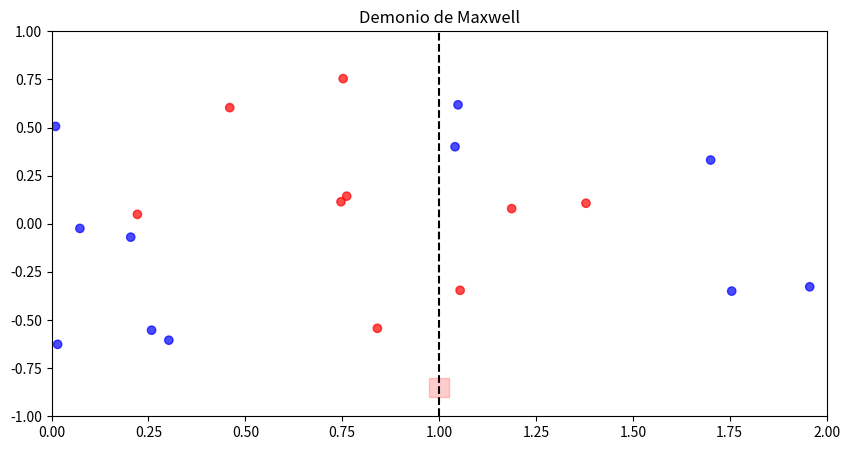

This chart was generated by the following Python code:
import numpy as np
import matplotlib.pyplot as plt
from matplotlib.animation import FuncAnimation
from matplotlib.patches import Rectangle

# Número de partículas
n_particles = 20

# Posiciones iniciales y velocidades
positions = np.random.uniform(0.0, 2.0, n_particles)
velocities = np.random.normal(0.0, 2.5, n_particles)
y_positions = np.random.uniform(-0.8, 0.8, n_particles)

# Memoria del demonio
memory_bits = []

# Crear figura y ejes
fig, ax = plt.subplots(figsize=(10, 5))
ax.set_xlim(0, 2)
ax.set_ylim(-1, 1)
ax.set_title("Demonio de Maxwell")
ax.axvline(1, color='black', linestyle='--')  # Línea divisoria

# Trampilla
trapdoor_width = 0.05
trapdoor_height = 0.1
trapdoor_x = 1 - trapdoor_width / 2
trapdoor_closed_y = -0.9
trapdoor_open_y = -0.5  # Para visualización
trapdoor = Rectangle((trapdoor_x, trapdoor_closed_y), trapdoor_width, trapdoor_height, color='red', alpha=0.2)
ax.add_patch(trapdoor)

# Dibujar partículas (color por magnitud de velocidad)
particles = ax.scatter(positions, y_positions,
                       c=np.where(np.abs(velocities) > 2, 'red', 'blue'),
                       alpha=0.7)

# Texto informativo
info_text = ax.text(0.02, 0.9, "", transform=ax.transAxes, fontsize=10)

# Función de actualización
def update(frame):
    global positions, velocities, memory_bits
    trapdoor_open = False

    for i in range(n_particles):
        # Movimiento
        positions[i] += velocities[i] * 0.01

        # Rebote en bordes de la caja
        if positions[i] < 0:
            positions[i] = 0
            velocities[i] *= -1
        elif positions[i] > 2:
            positions[i] = 2
            velocities[i] *= -1

        # Lógica del demonio cerca de x = 1
        if 0.98 < positions[i] < 1.02:
            if np.abs(velocities[i]) != 2:  # Rápida o lenta
                trapdoor_open = True
                memory_bits.append(True)
                # Se permite el paso
            else:
                # Zona gris: velocidad = 2 → rebote
                velocities[i] *= -1

    # Actualizar posición y color de partículas
    particles.set_offsets(np.column_stack((positions, y_positions)))
    particles.set_color(np.where(np.abs(velocities) > 2, 'red', 'blue'))

    # Visualización de la trampilla (posición y transparencia)
    trapdoor.set_alpha(0.9 if trapdoor_open else 0.2)
    new_y = trapdoor_open_y if trapdoor_open else trapdoor_closed_y
    trapdoor.set_xy((trapdoor_x, new_y))

    # Actualizar texto
    info_text.set_text(f"Memoria: {len(memory_bits)} bits\n"
                       f"Partículas en A (<1): {np.sum(positions < 1)}\n"
                       f"Partículas en B (≥1): {np.sum(positions >= 1)}")

    return particles, trapdoor, info_text

# Animación
ani = FuncAnimation(fig, update, frames=1000, interval=50, blit=False)
plt.show()

